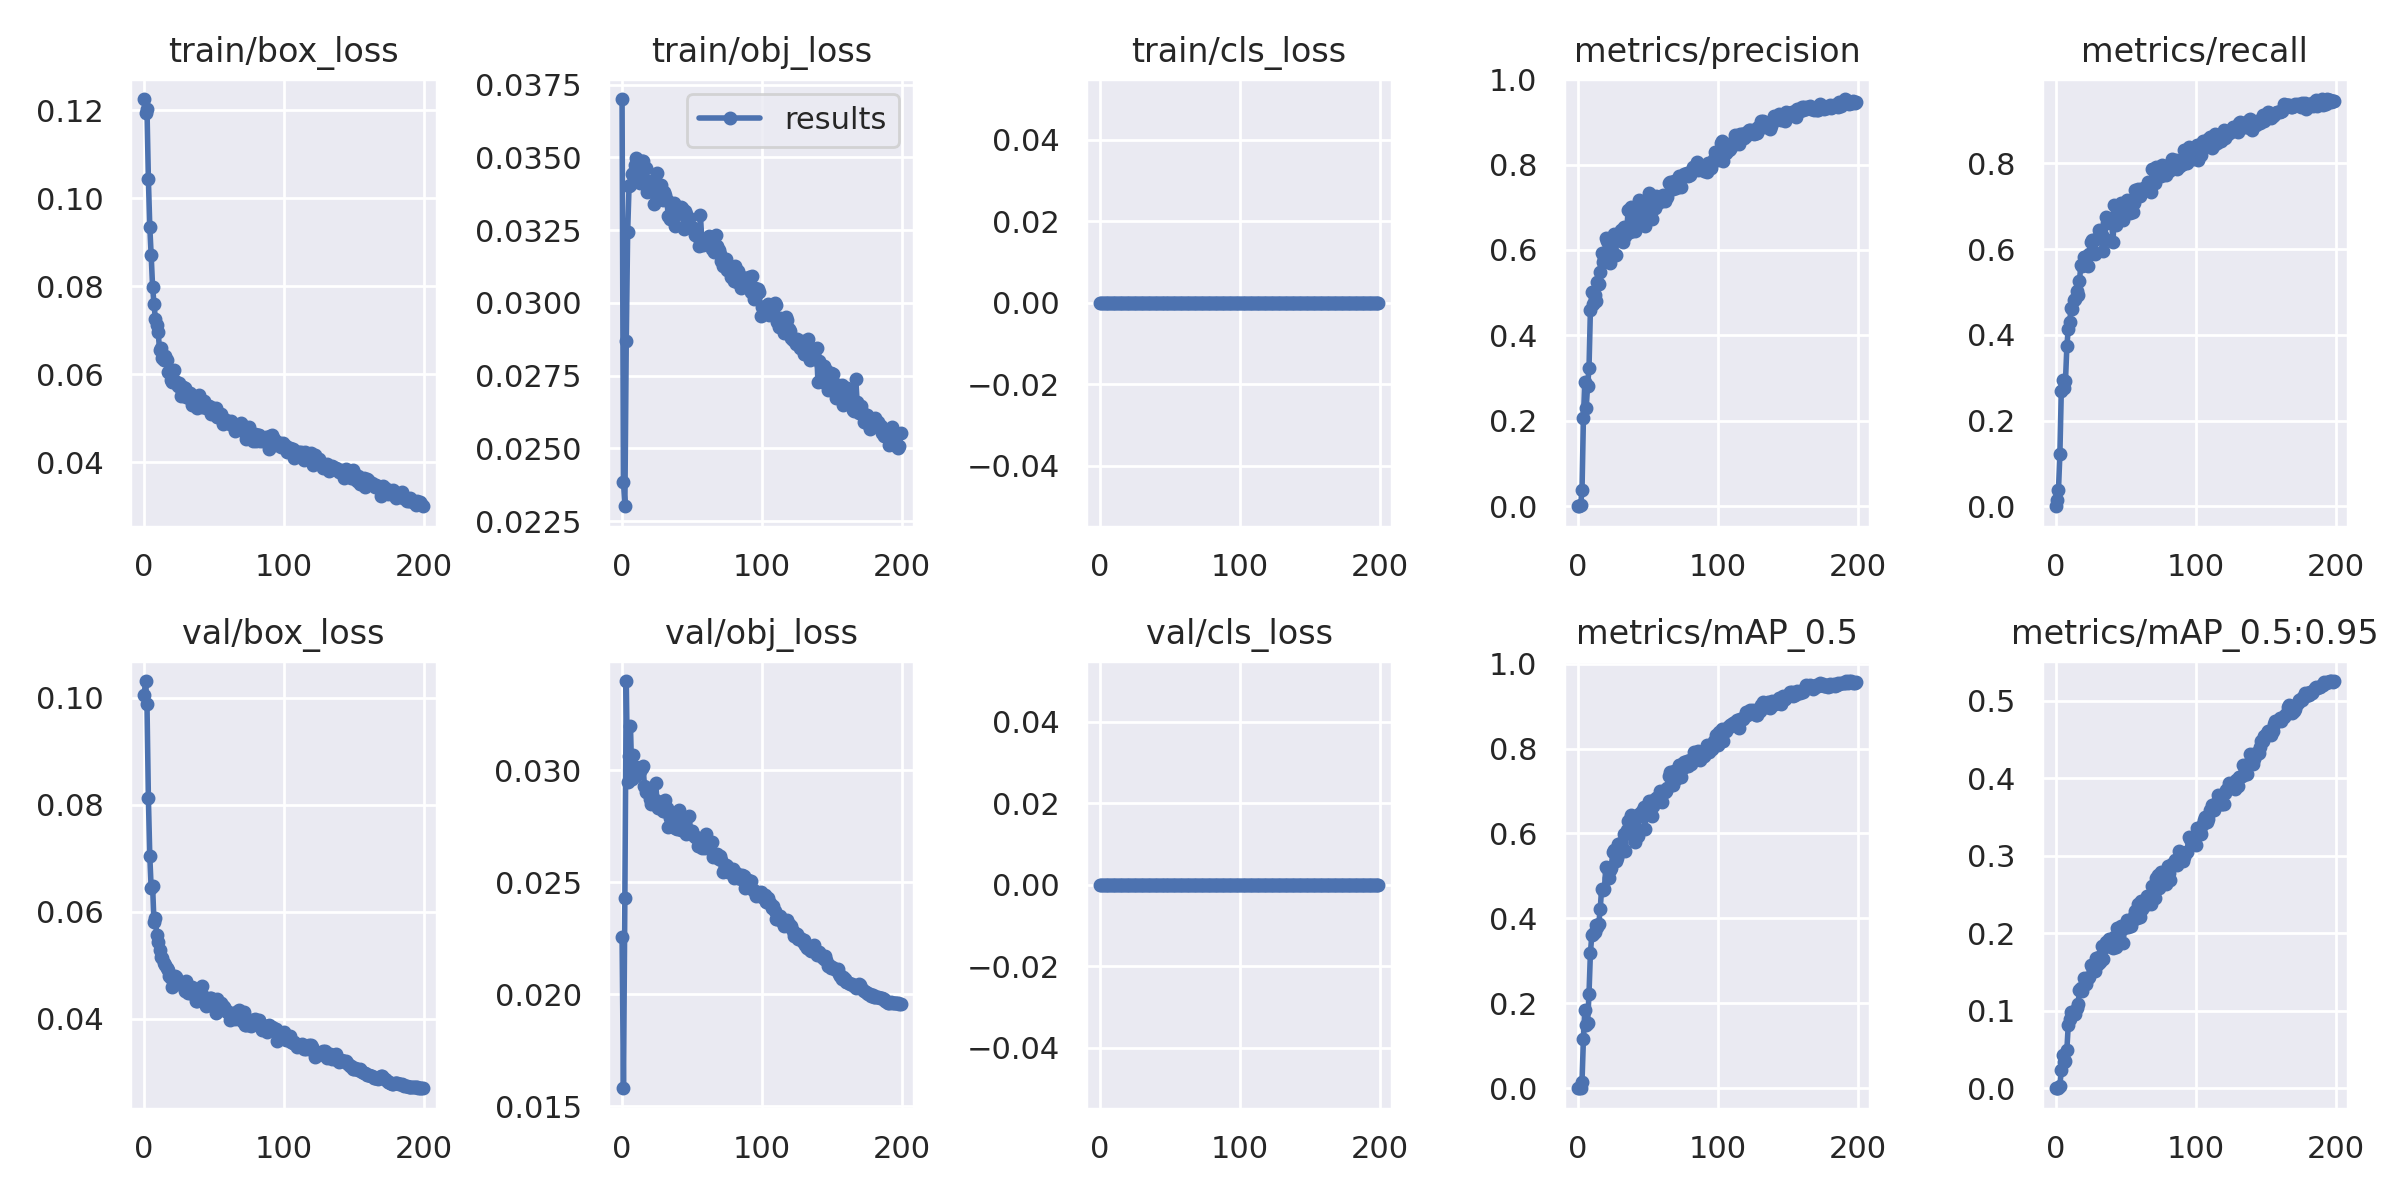

The data file committed next to this chart (first rows):
epoch, train/box_loss, train/obj_loss, train/cls_loss, metrics/precision, metrics/recall, metrics/mAP_0.5, metrics/mAP_0.5:0.95, val/box_loss, val/obj_loss, val/cls_loss, x/lr0, x/lr1, x/lr2
0, 0.1226, 0.037, 0, 0, 0, 0, 0, 0.1005, 0.02257, 0, 0.07016, 0.003316, 0.003316
1, 0.1194, 0.02386, 0, 0.000114, 0.01517, 5.8584e-05, 1.0763e-05, 0.1031, 0.0158, 0, 0.04013, 0.006616, 0.006616
2, 0.1202, 0.02301, 0, 0.002915, 0.03851, 0.001631, 0.0003704, 0.09876, 0.02431, 0, 0.01006, 0.009884, 0.009884
3, 0.1043, 0.0287, 0, 0.03703, 0.1213, 0.01541, 0.00343, 0.08128, 0.034, 0, 0.009851, 0.009851, 0.009851
4, 0.09354, 0.03244, 0, 0.2055, 0.2677, 0.1152, 0.02417, 0.07045, 0.02949, 0, 0.009851, 0.009851, 0.009851
5, 0.08699, 0.03401, 0, 0.2904, 0.2952, 0.1834, 0.04353, 0.06442, 0.03067, 0, 0.009802, 0.009802, 0.009802
6, 0.07991, 0.03404, 0, 0.2303, 0.2766, 0.148, 0.03327, 0.06487, 0.032, 0, 0.009753, 0.009753, 0.009753
7, 0.07601, 0.03441, 0, 0.2822, 0.2926, 0.1547, 0.03492, 0.05809, 0.02964, 0, 0.009703, 0.009703, 0.009703
8, 0.07255, 0.03445, 0, 0.3239, 0.3734, 0.2231, 0.04963, 0.05893, 0.03067, 0, 0.009654, 0.009654, 0.009654
9, 0.07119, 0.03473, 0, 0.4601, 0.4146, 0.3184, 0.08211, 0.05567, 0.02975, 0, 0.009604, 0.009604, 0.009604
10, 0.06954, 0.03497, 0, 0.5006, 0.4292, 0.3605, 0.08871, 0.05435, 0.03017, 0, 0.009555, 0.009555, 0.009555
11, 0.06553, 0.03429, 0, 0.4745, 0.4625, 0.3624, 0.09803, 0.05288, 0.02984, 0, 0.009505, 0.009505, 0.009505
12, 0.06596, 0.03461, 0, 0.4938, 0.4597, 0.3675, 0.09489, 0.05165, 0.03001, 0, 0.009456, 0.009456, 0.009456
13, 0.06374, 0.03411, 0, 0.4806, 0.4808, 0.3834, 0.09545, 0.05133, 0.02999, 0, 0.009406, 0.009406, 0.009406
14, 0.06328, 0.03487, 0, 0.5251, 0.4843, 0.3799, 0.0953, 0.05051, 0.03009, 0, 0.009357, 0.009357, 0.009357
15, 0.06412, 0.03486, 0, 0.5199, 0.5029, 0.3879, 0.1038, 0.05013, 0.03022, 0, 0.009307, 0.009307, 0.009307
16, 0.06317, 0.03425, 0, 0.5491, 0.4936, 0.421, 0.1089, 0.04952, 0.02929, 0, 0.009258, 0.009258, 0.009258
17, 0.06058, 0.03462, 0, 0.5934, 0.5262, 0.4699, 0.1263, 0.04923, 0.02904, 0, 0.009208, 0.009208, 0.009208
18, 0.06054, 0.03381, 0, 0.5724, 0.5624, 0.4661, 0.1289, 0.04805, 0.02911, 0, 0.009158, 0.009158, 0.009158
19, 0.05868, 0.03387, 0, 0.5805, 0.5613, 0.4691, 0.1259, 0.04758, 0.0292, 0, 0.009109, 0.009109, 0.009109
20, 0.05829, 0.03417, 0, 0.6279, 0.5811, 0.5202, 0.1419, 0.04596, 0.02872, 0, 0.009059, 0.009059, 0.009059
21, 0.06088, 0.03384, 0, 0.621, 0.5813, 0.5191, 0.1412, 0.04708, 0.02849, 0, 0.00901, 0.00901, 0.00901
22, 0.05836, 0.03404, 0, 0.5909, 0.5776, 0.4943, 0.134, 0.04794, 0.02872, 0, 0.00896, 0.00896, 0.00896
23, 0.05798, 0.03339, 0, 0.5696, 0.5601, 0.5151, 0.1422, 0.04787, 0.02871, 0, 0.008911, 0.008911, 0.008911
24, 0.05729, 0.0337, 0, 0.6143, 0.5873, 0.5197, 0.1438, 0.04706, 0.02943, 0, 0.008861, 0.008861, 0.008861
25, 0.058, 0.03447, 0, 0.6245, 0.617, 0.5574, 0.159, 0.04655, 0.02862, 0, 0.008812, 0.008812, 0.008812
26, 0.05496, 0.03407, 0, 0.6373, 0.6208, 0.5613, 0.157, 0.04649, 0.02834, 0, 0.008762, 0.008762, 0.008762
27, 0.05616, 0.03372, 0, 0.5872, 0.5904, 0.5356, 0.1576, 0.04673, 0.02857, 0, 0.008713, 0.008713, 0.008713
28, 0.05699, 0.03403, 0, 0.6358, 0.5893, 0.5415, 0.1516, 0.04651, 0.02861, 0, 0.008663, 0.008663, 0.008663
29, 0.05693, 0.03353, 0, 0.6378, 0.6231, 0.5745, 0.168, 0.04514, 0.02817, 0, 0.008614, 0.008614, 0.008614
30, 0.05492, 0.03381, 0, 0.631, 0.6266, 0.5562, 0.1604, 0.04705, 0.02818, 0, 0.008564, 0.008564, 0.008564
31, 0.05561, 0.0337, 0, 0.6475, 0.6453, 0.577, 0.1694, 0.04486, 0.02869, 0, 0.008515, 0.008515, 0.008515
32, 0.05469, 0.03354, 0, 0.6178, 0.6266, 0.5641, 0.1623, 0.04549, 0.02834, 0, 0.008466, 0.008466, 0.008466
33, 0.05573, 0.03298, 0, 0.6539, 0.6324, 0.599, 0.1834, 0.04492, 0.0275, 0, 0.008416, 0.008416, 0.008416
34, 0.05292, 0.03287, 0, 0.6336, 0.5952, 0.5586, 0.1663, 0.0459, 0.02788, 0, 0.008367, 0.008367, 0.008367
35, 0.05358, 0.03341, 0, 0.6494, 0.6243, 0.6083, 0.1826, 0.04553, 0.02784, 0, 0.008317, 0.008317, 0.008317
36, 0.05361, 0.03319, 0, 0.693, 0.6743, 0.6304, 0.1885, 0.04472, 0.02766, 0, 0.008268, 0.008268, 0.008268
37, 0.05325, 0.03344, 0, 0.6413, 0.6616, 0.633, 0.1869, 0.04339, 0.02759, 0, 0.008218, 0.008218, 0.008218
38, 0.05234, 0.03263, 0, 0.7012, 0.6663, 0.6438, 0.1922, 0.04331, 0.02743, 0, 0.008169, 0.008169, 0.008169
39, 0.05524, 0.03306, 0, 0.6719, 0.671, 0.6146, 0.1854, 0.04372, 0.02738, 0, 0.008119, 0.008119, 0.008119
40, 0.05278, 0.03311, 0, 0.6702, 0.6604, 0.5943, 0.1823, 0.04358, 0.02777, 0, 0.00807, 0.00807, 0.00807
41, 0.05246, 0.03308, 0, 0.6447, 0.6162, 0.5804, 0.1804, 0.04621, 0.02824, 0, 0.00802, 0.00802, 0.00802
42, 0.05267, 0.03328, 0, 0.6958, 0.7019, 0.6386, 0.1955, 0.04428, 0.02733, 0, 0.007971, 0.007971, 0.007971
43, 0.05393, 0.03327, 0, 0.6758, 0.6558, 0.5951, 0.1825, 0.04408, 0.02758, 0, 0.007921, 0.007921, 0.007921
44, 0.05231, 0.03253, 0, 0.7168, 0.6873, 0.6456, 0.2065, 0.04243, 0.02766, 0, 0.007872, 0.007872, 0.007872
45, 0.05282, 0.03316, 0, 0.6831, 0.6931, 0.6484, 0.198, 0.04264, 0.02746, 0, 0.007822, 0.007822, 0.007822
46, 0.05288, 0.03305, 0, 0.6811, 0.7001, 0.6524, 0.2047, 0.04323, 0.02717, 0, 0.007772, 0.007772, 0.007772
47, 0.0525, 0.03284, 0, 0.6989, 0.7069, 0.6621, 0.2093, 0.04393, 0.0272, 0, 0.007723, 0.007723, 0.007723
48, 0.0509, 0.0329, 0, 0.6562, 0.6682, 0.6103, 0.1875, 0.04384, 0.02796, 0, 0.007673, 0.007673, 0.007673
49, 0.05233, 0.03256, 0, 0.7004, 0.6955, 0.6575, 0.2068, 0.04257, 0.02728, 0, 0.007624, 0.007624, 0.007624
50, 0.05094, 0.03262, 0, 0.7026, 0.6976, 0.6632, 0.2107, 0.04219, 0.02729, 0, 0.007574, 0.007574, 0.007574
51, 0.05244, 0.03254, 0, 0.7323, 0.7153, 0.6769, 0.2175, 0.04118, 0.02711, 0, 0.007525, 0.007525, 0.007525
52, 0.05024, 0.03234, 0, 0.6892, 0.6985, 0.6759, 0.2084, 0.04365, 0.02705, 0, 0.007476, 0.007476, 0.007476
53, 0.05029, 0.0325, 0, 0.6728, 0.6849, 0.6414, 0.2143, 0.04276, 0.02705, 0, 0.007426, 0.007426, 0.007426
54, 0.05064, 0.03225, 0, 0.6977, 0.7137, 0.6645, 0.2087, 0.04244, 0.02664, 0, 0.007377, 0.007377, 0.007377
55, 0.0509, 0.03194, 0, 0.6987, 0.6861, 0.6747, 0.2176, 0.04306, 0.02688, 0, 0.007327, 0.007327, 0.007327
56, 0.04879, 0.03301, 0, 0.7257, 0.7071, 0.6831, 0.2225, 0.04246, 0.02678, 0, 0.007278, 0.007278, 0.007278
57, 0.04988, 0.03216, 0, 0.7094, 0.7376, 0.6859, 0.2285, 0.04216, 0.02655, 0, 0.007228, 0.007228, 0.007228
58, 0.04955, 0.03199, 0, 0.721, 0.7269, 0.6813, 0.2192, 0.0418, 0.02677, 0, 0.007178, 0.007178, 0.007178
59, 0.04941, 0.03211, 0, 0.7208, 0.741, 0.6991, 0.2374, 0.04123, 0.02653, 0, 0.007129, 0.007129, 0.007129
... 140 more rows
